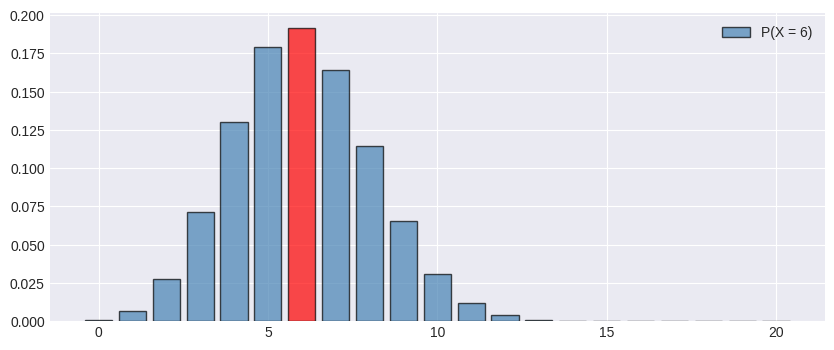
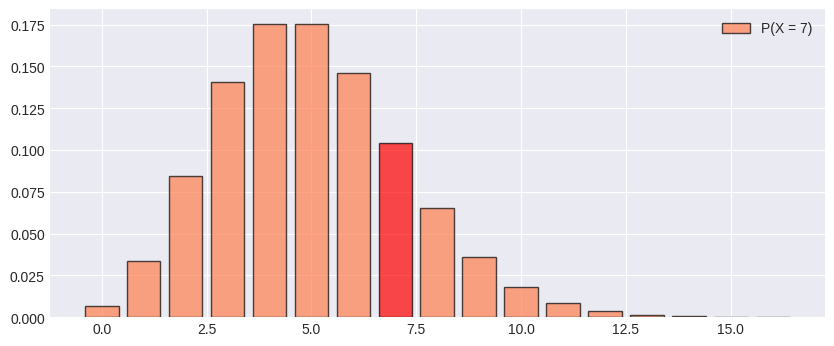
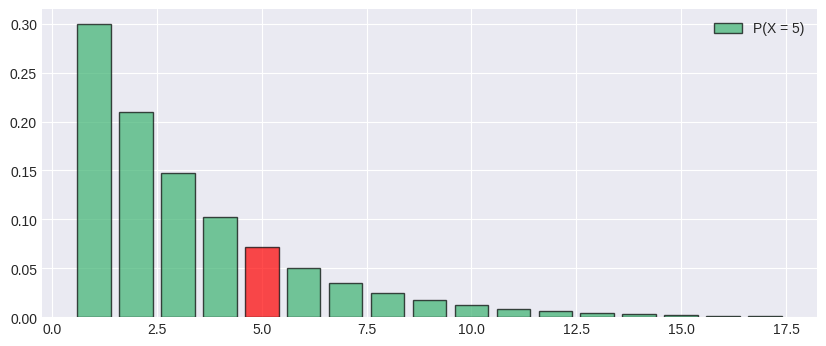
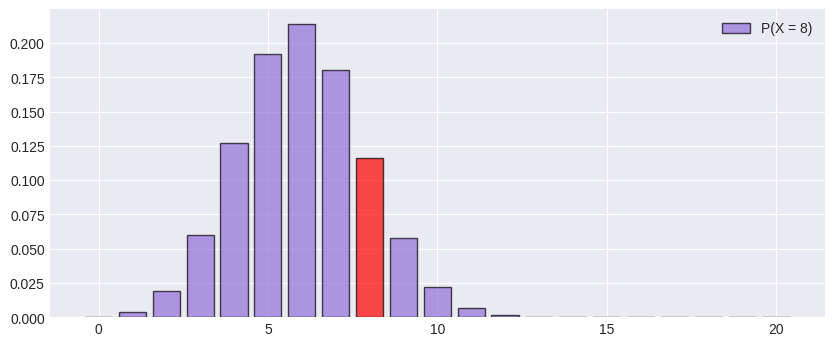
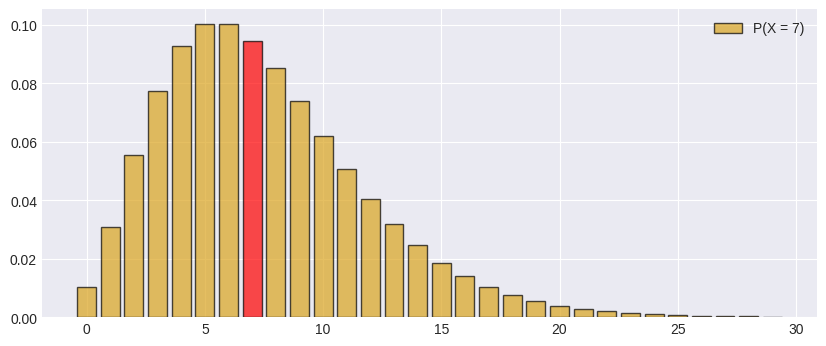

Reproduce these figures in Python, in order.
import scipy.stats as stats
import numpy as np
import matplotlib.pyplot as plt
import seaborn as sns

# Configurar estilo dos gráficos
plt.style.use('seaborn-v0_8-darkgrid')

def calcular_binomial(n=20, p=0.3, tipo='pmf', k=6, a=4, b=10, prob=0.95):
    if n < 0 or p < 0 or p > 1: print("❌ n ≥ 0, 0 ≤ p ≤ 1"); return
    dist = stats.binom(n, p)
    print(f"📊 BINOMIAL (n={n}, p={p})")
    
    # Alertas de Aproximação
    q = 1 - p
    if n >= 20:
        if (n*p <= 7 or n*q <= 7):
            print(f"✅ Pode aproximar para POISSON (n={n}≥20 e np={n*p:.2f}≤7 ou nq={n*q:.2f}≤7)")
        if (n*p > 7 and n*q > 7):
            print(f"✅ Pode aproximar para NORMAL (n={n}≥20 e np={n*p:.2f}>7 e nq={n*q:.2f}>7)")

    if tipo == 'pmf':
        res = dist.pmf(k); print(f"P(X = {k}) = {res:.6f}")
        label, k_range = f'P(X = {k})', (k, k)
    elif tipo == 'cdf':
        res = dist.cdf(k); print(f"P(X ≤ {k}) = {res:.6f}")
        label, k_range = f'P(X ≤ {k})', (0, k)
    elif tipo == 'sf':
        res = dist.sf(k-1); print(f"P(X ≥ {k}) = {res:.6f}")
        label, k_range = f'P(X ≥ {k})', (k, n)
    elif tipo == 'interval':
        res = dist.cdf(b) - (dist.cdf(a-1) if a > 0 else 0)
        print(f"P({a} ≤ X ≤ {b}) = {res:.6f}")
        label, k_range = f'P({a} ≤ X ≤ {b})', (a, b)
    elif tipo == 'ppf':
        res = int(dist.ppf(prob)); print(f"Menor k (dado α={prob}) tal que P(X ≤ k) ≥ {prob}: k = {res}")
        label, k_range = f'P(X ≤ {res}) ≥ {prob}', (0, res)
    
    fig, ax = plt.subplots(figsize=(10, 4))
    x_vals = np.arange(0, n+1)
    colors = ['steelblue'] * len(x_vals)
    for i in range(len(x_vals)):
        if k_range[0] <= x_vals[i] <= k_range[1]: colors[i] = 'red'
    ax.bar(x_vals, dist.pmf(x_vals), color=colors, alpha=0.7, edgecolor='black', label=label)
    if n > 50: ax.set_xlim(-1, 51) 
    ax.legend(); plt.show()

def calcular_poisson(lam=5.0, tipo='pmf', k=7, a=3, b=8, prob=0.95):
    if lam <= 0: print("❌ λ > 0"); return
    dist = stats.poisson(lam)
    print(f"📊 POISSON (λ={lam})")
    
    # Alerta de Aproximação
    if lam > 10: print(f"✅ Pode aproximar para NORMAL (λ={lam}>10)")

    x_max = int(lam + 5*np.sqrt(lam))
    x_vals = np.arange(0, x_max + 1)
    if tipo == 'pmf':
        res = dist.pmf(k); print(f"P(X = {k}) = {res:.6f}")
        label, k_range = f'P(X = {k})', (k, k)
    elif tipo == 'cdf':
        res = dist.cdf(k); print(f"P(X ≤ {k}) = {res:.6f}")
        label, k_range = f'P(X ≤ {k})', (0, k)
    elif tipo == 'sf':
        res = dist.sf(k-1); print(f"P(X ≥ {k}) = {res:.6f}")
        label, k_range = f'P(X ≥ {k})', (k, x_max)
    elif tipo == 'interval':
        res = dist.cdf(b) - (dist.cdf(a-1) if a > 0 else 0)
        print(f"P({a} ≤ X ≤ {b}) = {res:.6f}")
        label, k_range = f'P({a} ≤ X ≤ {b})', (a, b)
    elif tipo == 'ppf':
        res = int(dist.ppf(prob)); print(f"Menor k (dado α={prob}) tal que P(X ≤ k) ≥ {prob}: k = {res}")
        label, k_range = f'P(X ≤ {res}) ≥ {prob}', (0, res)
        
    fig, ax = plt.subplots(figsize=(10, 4))
    colors = ['coral'] * len(x_vals)
    for i in range(len(x_vals)):
        if k_range[0] <= x_vals[i] <= k_range[1]: colors[i] = 'red'
    ax.bar(x_vals, dist.pmf(x_vals), color=colors, alpha=0.7, edgecolor='black', label=label)
    ax.legend(); plt.show()

def calcular_geometrica(p=0.3, tipo='pmf', k=5, a=2, b=8, prob=0.95):
    if p <= 0 or p > 1: print("❌ 0 < p ≤ 1"); return
    dist = stats.geom(p)
    print(f"📊 GEOMÉTRICA (p={p})")
    x_max = min(50, int(dist.mean() + 5*dist.std()))
    x_vals = np.arange(1, x_max + 1)
    if tipo == 'pmf':
        res = dist.pmf(k); print(f"P(X = {k}) = {res:.6f}")
        label, k_range = f'P(X = {k})', (k, k)
    elif tipo == 'cdf':
        res = dist.cdf(k); print(f"P(X ≤ {k}) = {res:.6f}")
        label, k_range = f'P(X ≤ {k})', (1, k)
    elif tipo == 'sf':
        res = dist.sf(k-1); print(f"P(X ≥ {k}) = {res:.6f}")
        label, k_range = f'P(X ≥ {k})', (k, x_max)
    elif tipo == 'interval':
        res = dist.cdf(b) - (dist.cdf(a-1) if a > 1 else 0)
        print(f"P({a} ≤ X ≤ {b}) = {res:.6f}")
        label, k_range = f'P({a} ≤ X ≤ {b})', (a, b)
    elif tipo == 'ppf':
        res = int(dist.ppf(prob)); print(f"Menor k (dado α={prob}) tal que P(X ≤ k) ≥ {prob}: k = {res}")
        label, k_range = f'P(X ≤ {res}) ≥ {prob}', (1, res)
        
    fig, ax = plt.subplots(figsize=(10, 4))
    colors = ['mediumseagreen'] * len(x_vals)
    for i in range(len(x_vals)):
        if k_range[0] <= x_vals[i] <= k_range[1]: colors[i] = 'red'
    ax.bar(x_vals, dist.pmf(x_vals), color=colors, alpha=0.7, edgecolor='black', label=label)
    ax.legend(); plt.show()

def calcular_hipergeometrica(M=100, K=30, N=20, tipo='pmf', k=8, a=4, b=12, prob=0.95):
    if M < 0 or K < 0 or N < 0 or K > M or N > M: print("❌ K≤M, N≤M"); return
    dist = stats.hypergeom(M, K, N)
    print(f"📊 HIPERGEOMÉTRICA (M={M}, K={K}, N={N})")
    
    # Alerta de Aproximação
    if M >= 10*N: print(f"✅ Pode aproximar para BINOMIAL (M={M} ≥ 10N={10*N})")

    x_min, x_max = max(0, N-M+K), min(K, N)
    x_vals = np.arange(x_min, x_max + 1)
    if tipo == 'pmf':
        res = dist.pmf(k); print(f"P(X = {k}) = {res:.6f}")
        label, k_range = f'P(X = {k})', (k, k)
    elif tipo == 'cdf':
        res = dist.cdf(k); print(f"P(X ≤ {k}) = {res:.6f}")
        label, k_range = f'P(X ≤ {k})', (x_min, k)
    elif tipo == 'sf':
        res = dist.sf(k-1); print(f"P(X ≥ {k}) = {res:.6f}")
        label, k_range = f'P(X ≥ {k})', (k, x_max)
    elif tipo == 'interval':
        res = dist.cdf(b) - (dist.cdf(a-1) if a > x_min else 0)
        print(f"P({a} ≤ X ≤ {b}) = {res:.6f}")
        label, k_range = f'P({a} ≤ X ≤ {b})', (a, b)
    elif tipo == 'ppf':
        res = int(dist.ppf(prob)); print(f"Menor k (dado α={prob}) tal que P(X ≤ k) ≥ {prob}: k = {res}")
        label, k_range = f'P(X ≤ {res}) ≥ {prob}', (x_min, res)
        
    fig, ax = plt.subplots(figsize=(10, 4))
    colors = ['mediumpurple'] * len(x_vals)
    for i in range(len(x_vals)):
        if k_range[0] <= x_vals[i] <= k_range[1]: colors[i] = 'red'
    ax.bar(x_vals, dist.pmf(x_vals), color=colors, alpha=0.7, edgecolor='black', label=label)
    ax.legend(); plt.show()

def calcular_binomial_negativa(r=5, p=0.4, tipo='pmf', k=7, a=3, b=12, prob=0.95):
    if r < 1 or p <= 0 or p >= 1: print("❌ r≥1, 0<p<1"); return
    dist = stats.nbinom(r, p)
    print(f"📊 BINOMIAL NEGATIVA (r={r}, p={p})")
    x_max = int(dist.mean() + 5*dist.std())
    x_vals = np.arange(0, x_max + 1)
    if tipo == 'pmf':
        res = dist.pmf(k); print(f"P(X = {k}) = {res:.6f}")
        label, k_range = f'P(X = {k})', (k, k)
    elif tipo == 'cdf':
        res = dist.cdf(k); print(f"P(X ≤ {k}) = {res:.6f}")
        label, k_range = f'P(X ≤ {k})', (0, k)
    elif tipo == 'sf':
        res = dist.sf(k-1); print(f"P(X ≥ {k}) = {res:.6f}")
        label, k_range = f'P(X ≥ {k})', (k, x_max)
    elif tipo == 'interval':
        res = dist.cdf(b) - (dist.cdf(a-1) if a > 0 else 0)
        print(f"P({a} ≤ X ≤ {b}) = {res:.6f}")
        label, k_range = f'P({a} ≤ X ≤ {b})', (a, b)
    elif tipo == 'ppf':
        res = int(dist.ppf(prob)); print(f"Menor k (dado α={prob}) tal que P(X ≤ k) ≥ {prob}: k = {res}")
        label, k_range = f'P(X ≤ {res}) ≥ {prob}', (0, res)
        
    fig, ax = plt.subplots(figsize=(10, 4))
    colors = ['goldenrod'] * len(x_vals)
    for i in range(len(x_vals)):
        if k_range[0] <= x_vals[i] <= k_range[1]: colors[i] = 'red'
    ax.bar(x_vals, dist.pmf(x_vals), color=colors, alpha=0.7, edgecolor='black', label=label)
    ax.legend(); plt.show()

calcular_binomial(
    n = 20,         # número de tentativas
    p = 0.3,        # probabilidade de sucesso
    tipo = 'pmf',   # Opções: 'pmf' (=k), 'cdf' (≤k), 'sf' (≥k), 'interval' (a≤X≤b), 'ppf' (Inverso P≤k ≥ p)
    k = 6,          # número de sucessos para pmf, cdf e sf
    a = 4,          # limite inferior para interval
    b = 10,         # limite superior para interval
    prob = 0.95     # probabilidade acumulada mínima desejada para ppf
)

calcular_poisson(
    lam = 5.0,      # taxa média de ocorrências (λ)
    tipo = 'pmf',   # Opções: 'pmf', 'cdf', 'sf', 'interval' ou 'ppf'
    k = 7,          # número de eventos para pmf, cdf e sf
    a = 3,          # limite inferior para interval
    b = 8,          # limite superior para interval
    prob = 0.95     # probabilidade acumulada mínima desejada para ppf
)

calcular_geometrica(
    p = 0.3,        # probabilidade de sucesso em cada tentativa
    tipo = 'pmf',   # Opções: 'pmf', 'cdf', 'sf', 'interval' ou 'ppf'
    k = 5,          # número da tentativa em que ocorre o primeiro sucesso
    a = 2,          # limite inferior para interval
    b = 8,          # limite superior para interval
    prob = 0.95     # probabilidade acumulada mínima desejada para ppf
)

calcular_hipergeometrica(
    M = 100,        # tamanho total da população
    K = 30,         # número de sucessos na população
    N = 20,         # tamanho da amostra (sem reposição)
    tipo = 'pmf',   # Opções: 'pmf', 'cdf', 'sf', 'interval' ou 'ppf'
    k = 8,          # número de sucessos na amostra
    a = 4,          # limite inferior para interval
    b = 12,         # limite superior para interval
    prob = 0.95     # probabilidade acumulada mínima desejada para ppf
)

calcular_binomial_negativa(
    r = 5,          # número de sucessos desejados
    p = 0.4,        # probabilidade de sucesso
    tipo = 'pmf',   # Opções: 'pmf' (=k falhas), 'cdf', 'sf', 'interval' ou 'ppf'
    k = 7,          # número de falhas antes de atingir r sucessos
    a = 3,          # limite inferior para interval
    b = 12,         # limite superior para interval
    prob = 0.95     # probabilidade acumulada mínima desejada para ppf
)
